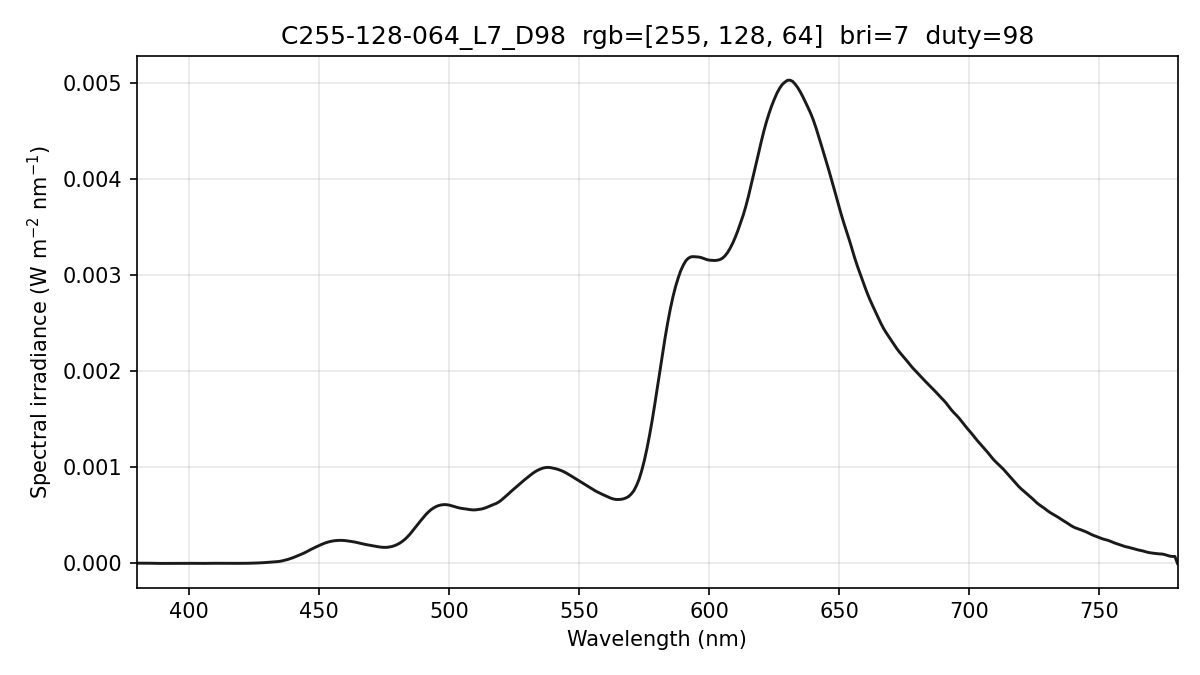

The file beside this chart, header and first rows:
wavelength_nm, spectral_irradiance_W_m2_nm, spectral_irradiance_std_W_m2_nm, spectral_irradiance_uW_cm2_nm, photon_irradiance_photons_m2_s_nm
380, 2.62836710e-06, 3.83261426e-06, 2.62836710e-04, 5.02797242e+12
381, 2.62836716e-06, 3.83261422e-06, 2.62836716e-04, 5.04120404e+12
382, 2.62836716e-06, 3.83261422e-06, 2.62836716e-04, 5.05443555e+12
383, 2.54329360e-06, 3.80347678e-06, 2.54329360e-04, 4.90363956e+12
384, 2.36854362e-06, 3.73812712e-06, 2.36854362e-04, 4.57863347e+12
385, 1.92407947e-06, 3.21094718e-06, 1.92407947e-04, 3.72912553e+12
386, 1.29497548e-06, 2.24296333e-06, 1.29497548e-04, 2.51635620e+12
387, 5.93603510e-07, 1.02815144e-06, 5.93603510e-05, 1.15646021e+12
388, 1.61944986e-07, 2.80496943e-07, 1.61944986e-05, 3.16316975e+11
389, 0.00000000e+00, 0.00000000e+00, 0.00000000e+00, 0.00000000e+00
390, 1.43496814e-07, 2.48543773e-07, 1.43496814e-05, 2.81728079e+11
391, 4.71447710e-07, 8.16571387e-07, 4.71447710e-05, 9.27969187e+11
392, 9.39384337e-07, 1.62706140e-06, 9.39384337e-05, 1.85375634e+12
393, 1.17062226e-06, 2.02757724e-06, 1.17062226e-04, 2.31596823e+12
394, 1.12420421e-06, 1.94717882e-06, 1.12420421e-04, 2.22979377e+12
395, 9.08865127e-07, 1.57420058e-06, 9.08865127e-05, 1.80725653e+12
396, 8.11193293e-07, 1.40502800e-06, 8.11193293e-05, 1.61712207e+12
397, 8.31188943e-07, 1.43966148e-06, 8.31188943e-05, 1.66116791e+12
398, 9.23029234e-07, 1.27004871e-06, 9.23029234e-05, 1.84936143e+12
399, 1.03457276e-06, 9.55458980e-07, 1.03457276e-04, 2.07805579e+12
400, 1.09823743e-06, 1.09336210e-06, 1.09823743e-04, 2.21146209e+12
401, 9.58282249e-07, 1.21901447e-06, 9.58282249e-05, 1.93446592e+12
402, 6.13448275e-07, 8.81683137e-07, 6.13448275e-05, 1.24144439e+12
403, 2.48255315e-07, 3.56806822e-07, 2.48255315e-05, 5.03647716e+11
404, 4.37725538e-08, 6.29124342e-08, 4.37725538e-06, 8.90238799e+10
405, 3.15915883e-08, 3.15912330e-08, 3.15915883e-06, 6.44094739e+10
406, 3.17592882e-07, 3.17589322e-07, 3.17592882e-05, 6.49112633e+11
407, 8.58003992e-07, 8.57994310e-07, 8.58003992e-05, 1.75795189e+12
408, 1.44162269e-06, 1.23229372e-06, 1.44162269e-04, 2.96097705e+12
409, 1.67907743e-06, 8.95919353e-07, 1.67907743e-04, 3.45714265e+12
410, 1.57036828e-06, 7.04460478e-07, 1.57036828e-04, 3.24122096e+12
411, 1.37438369e-06, 1.23470130e-06, 1.37438369e-04, 2.84362996e+12
412, 1.26480442e-06, 1.17611388e-06, 1.26480442e-04, 2.62327523e+12
413, 1.19266442e-06, 1.21148038e-06, 1.19266442e-04, 2.47965683e+12
414, 9.74796015e-07, 1.40989478e-06, 9.74796015e-05, 2.03159602e+12
415, 6.04072003e-07, 1.04628340e-06, 6.04072003e-05, 1.26200209e+12
416, 3.32980465e-07, 4.16419665e-07, 3.32980465e-05, 6.97325190e+11
417, 3.41746665e-07, 3.36067944e-07, 3.41746665e-05, 7.17403693e+11
418, 6.13770419e-07, 6.61533707e-07, 6.13770419e-05, 1.29153299e+12
419, 8.42078521e-07, 6.04831989e-07, 8.42078521e-05, 1.77619188e+12
420, 9.50335349e-07, 4.81026370e-07, 9.50335349e-05, 2.00932155e+12
421, 1.05937018e-06, 1.03116486e-06, 1.05937018e-04, 2.24519005e+12
422, 1.35671510e-06, 1.37485974e-06, 1.35671510e-04, 2.88220175e+12
423, 1.84237010e-06, 1.61979109e-06, 1.84237010e-04, 3.92320057e+12
424, 2.54539766e-06, 2.03122773e-06, 2.54539766e-04, 5.43306330e+12
425, 3.38542558e-06, 2.66627431e-06, 3.38542558e-04, 7.24311648e+12
426, 4.39633639e-06, 3.71786261e-06, 4.39633639e-04, 9.42809135e+12
427, 5.49639489e-06, 4.09197624e-06, 5.49639489e-04, 1.18148733e+13
428, 6.68189240e-06, 3.60339160e-06, 6.68189240e-04, 1.43968180e+13
429, 8.41249760e-06, 2.81895273e-06, 8.41249760e-04, 1.81679327e+13
430, 1.07417150e-05, 2.56740050e-06, 1.07417150e-03, 2.32522696e+13
431, 1.34698739e-05, 2.90639453e-06, 1.34698739e-03, 2.92256426e+13
432, 1.55254817e-05, 2.89664590e-06, 1.55254817e-03, 3.37638605e+13
433, 1.68034788e-05, 2.51109993e-06, 1.68034788e-03, 3.66277606e+13
434, 1.87010331e-05, 2.40552751e-06, 1.87010331e-03, 4.08581403e+13
435, 2.23257560e-05, 2.14467645e-06, 2.23257560e-03, 4.88898494e+13
436, 2.77719485e-05, 1.34575755e-06, 2.77719485e-03, 6.09559506e+13
437, 3.44396892e-05, 8.50192262e-07, 3.44396892e-03, 7.57641801e+13
438, 4.17993143e-05, 2.50494534e-06, 4.17993143e-03, 9.21651078e+13
439, 5.04185644e-05, 3.75960999e-06, 5.04185644e-03, 1.11423877e+14
... 341 more rows
